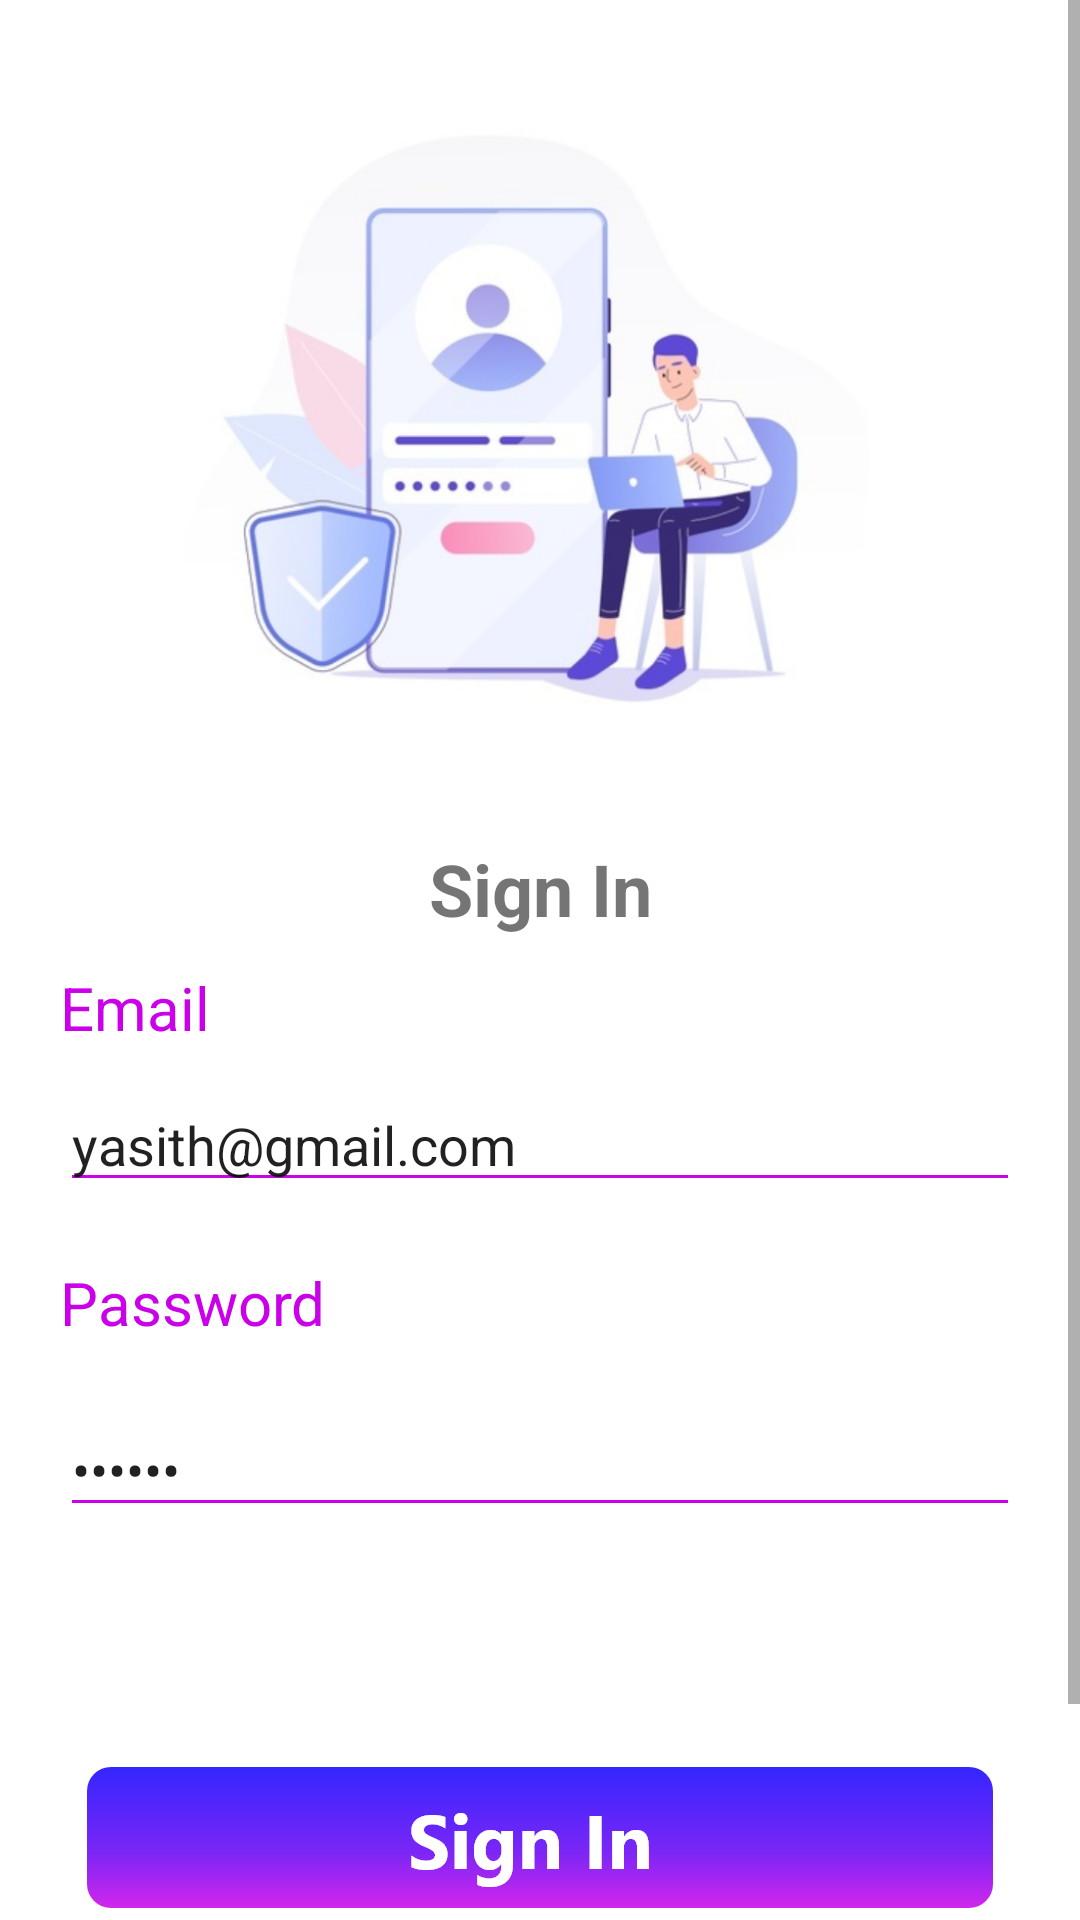

Here is an Android app screen rendered from its layout file. Give the layout XML and the strings, colors and styles it references.
<!-- AndroidManifest.xml: application theme Theme.TansportManager -->
<!-- res/layout/activity_sign_in.xml -->
<?xml version="1.0" encoding="utf-8"?>
<LinearLayout xmlns:android="http://schemas.android.com/apk/res/android"
    xmlns:app="http://schemas.android.com/apk/res-auto"
    xmlns:tools="http://schemas.android.com/tools"
    android:layout_width="match_parent"
    android:layout_height="match_parent"
    android:orientation="vertical"
    tools:context=".SignIn">

    <ScrollView
        android:layout_width="match_parent"
        android:layout_height="match_parent">

        <LinearLayout
            android:layout_width="match_parent"
            android:layout_height="match_parent"
            android:layout_margin="20dp"
            android:orientation="vertical">

            <ImageView
                android:id="@+id/imageView2"
                android:layout_width="match_parent"
                android:layout_height="250dp"
                app:srcCompat="@drawable/signin" />

            <TextView
                android:id="@+id/textView3"
                android:layout_width="match_parent"
                android:layout_height="wrap_content"
                android:layout_marginVertical="10dp"
                android:text="Sign In"
                android:textAlignment="center"
                android:textSize="24sp"
                android:textStyle="bold" />

            <TextView
                android:id="@+id/textView6"
                android:layout_width="match_parent"
                android:layout_height="wrap_content"
                android:text="Email"
                android:textColor="#CA00E9"
                android:textSize="20sp" />

            <EditText
                android:id="@+id/emailEditText"
                android:layout_width="match_parent"
                android:layout_height="wrap_content"
                android:layout_marginVertical="10dp"
                android:backgroundTint="#CA00E9"
                android:ems="10"
                android:inputType="textEmailAddress"
                android:text="yasith@gmail.com" />

            <TextView
                android:id="@+id/textView7"
                android:layout_width="match_parent"
                android:layout_height="wrap_content"
                android:layout_marginVertical="10dp"
                android:text="Password"
                android:textColor="#CA00E9"
                android:textSize="20sp" />

            <EditText
                android:id="@+id/passwordEditText"
                android:layout_width="match_parent"
                android:layout_height="wrap_content"
                android:layout_marginVertical="10dp"
                android:backgroundTint="#CA00E9"
                android:ems="10"
                android:inputType="textPassword"
                android:text="123456" />

            <Space
                android:layout_width="match_parent"
                android:layout_height="50dp" />

            <androidx.constraintlayout.widget.ConstraintLayout
                android:layout_width="match_parent"
                android:layout_height="152dp">

                <TextView
                    android:id="@+id/signUpTxt"
                    android:layout_width="wrap_content"
                    android:layout_height="wrap_content"
                    android:layout_marginVertical="10dp"
                    android:layout_weight="1"
                    android:text="Sign Up"
                    android:textColor="#CA00E9"
                    app:layout_constraintBottom_toBottomOf="parent"
                    app:layout_constraintEnd_toEndOf="@+id/signInBtn"
                    app:layout_constraintHorizontal_bias="0.918"
                    app:layout_constraintStart_toEndOf="@+id/textView9"
                    app:layout_constraintTop_toTopOf="parent"
                    app:layout_constraintVertical_bias="0.661" />

                <TextView
                    android:id="@+id/textView9"
                    android:layout_width="wrap_content"
                    android:layout_height="wrap_content"
                    android:layout_marginVertical="10dp"
                    android:layout_marginStart="16dp"
                    android:layout_weight="1"
                    android:text="Forgot password ?"
                    app:layout_constraintBottom_toBottomOf="parent"
                    app:layout_constraintStart_toStartOf="parent"
                    app:layout_constraintTop_toTopOf="parent"
                    app:layout_constraintVertical_bias="0.684" />

                <ImageButton
                    android:id="@+id/signInBtn"
                    android:layout_width="match_parent"
                    android:layout_height="wrap_content"
                    android:layout_marginVertical="10dp"
                    android:backgroundTint="@android:color/transparent"
                    app:layout_constraintEnd_toEndOf="parent"
                    app:layout_constraintStart_toStartOf="parent"
                    app:layout_constraintTop_toTopOf="parent"
                    app:srcCompat="@drawable/sign_in_btn" />
            </androidx.constraintlayout.widget.ConstraintLayout>

        </LinearLayout>

    </ScrollView>


</LinearLayout>
<!-- resources referenced by this layout -->
<resources>
  <!-- drawable sign_in_btn: png bitmap (drawable-hdpi, 4566 bytes) -->
  <!-- drawable signin: png bitmap (drawable-hdpi, 89733 bytes) -->
  <style name="Theme.TansportManager" parent="Theme.MaterialComponents.DayNight.DarkActionBar">
          
          <item name="colorPrimary">@color/purple_500</item>
          <item name="colorPrimaryVariant">@color/purple_700</item>
          <item name="colorOnPrimary">@color/white</item>
          
          <item name="colorSecondary">@color/teal_200</item>
          <item name="colorSecondaryVariant">@color/teal_700</item>
          <item name="colorOnSecondary">@color/black</item>
          
          <item name="android:statusBarColor" tools:targetApi="l">?attr/colorPrimaryVariant</item>
          
      </style>
  <!-- not gathered from this repository: default colours our renderer supplied (Android Studio template values) -->
  <color name="purple_500">#FF6200EE</color>
  <color name="purple_700">#FF3700B3</color>
  <color name="teal_200">#FF03DAC5</color>
  <color name="teal_700">#FF018786</color>
  <color name="black">#FF000000</color>
  <color name="white">#FFFFFFFF</color>
</resources>
